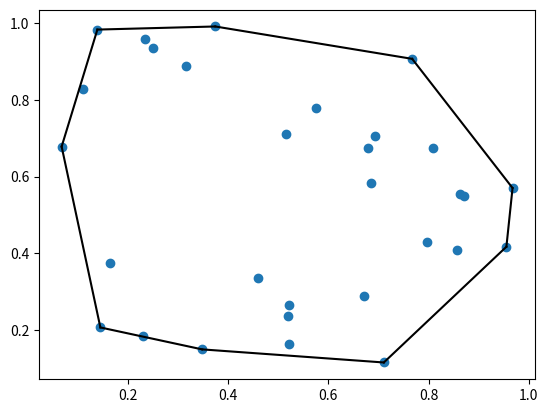

Source code (Python):
from scipy.spatial import ConvexHull
import matplotlib.pyplot as plt
import numpy as np


points = np.random.rand(30, 2)   # 30 random points in 2-D
hull = ConvexHull(points)

plt.plot(points[:,0], points[:,1], 'o')
for simplex in hull.simplices:
    plt.plot(points[simplex,0], points[simplex,1], 'k-')
plt.show()